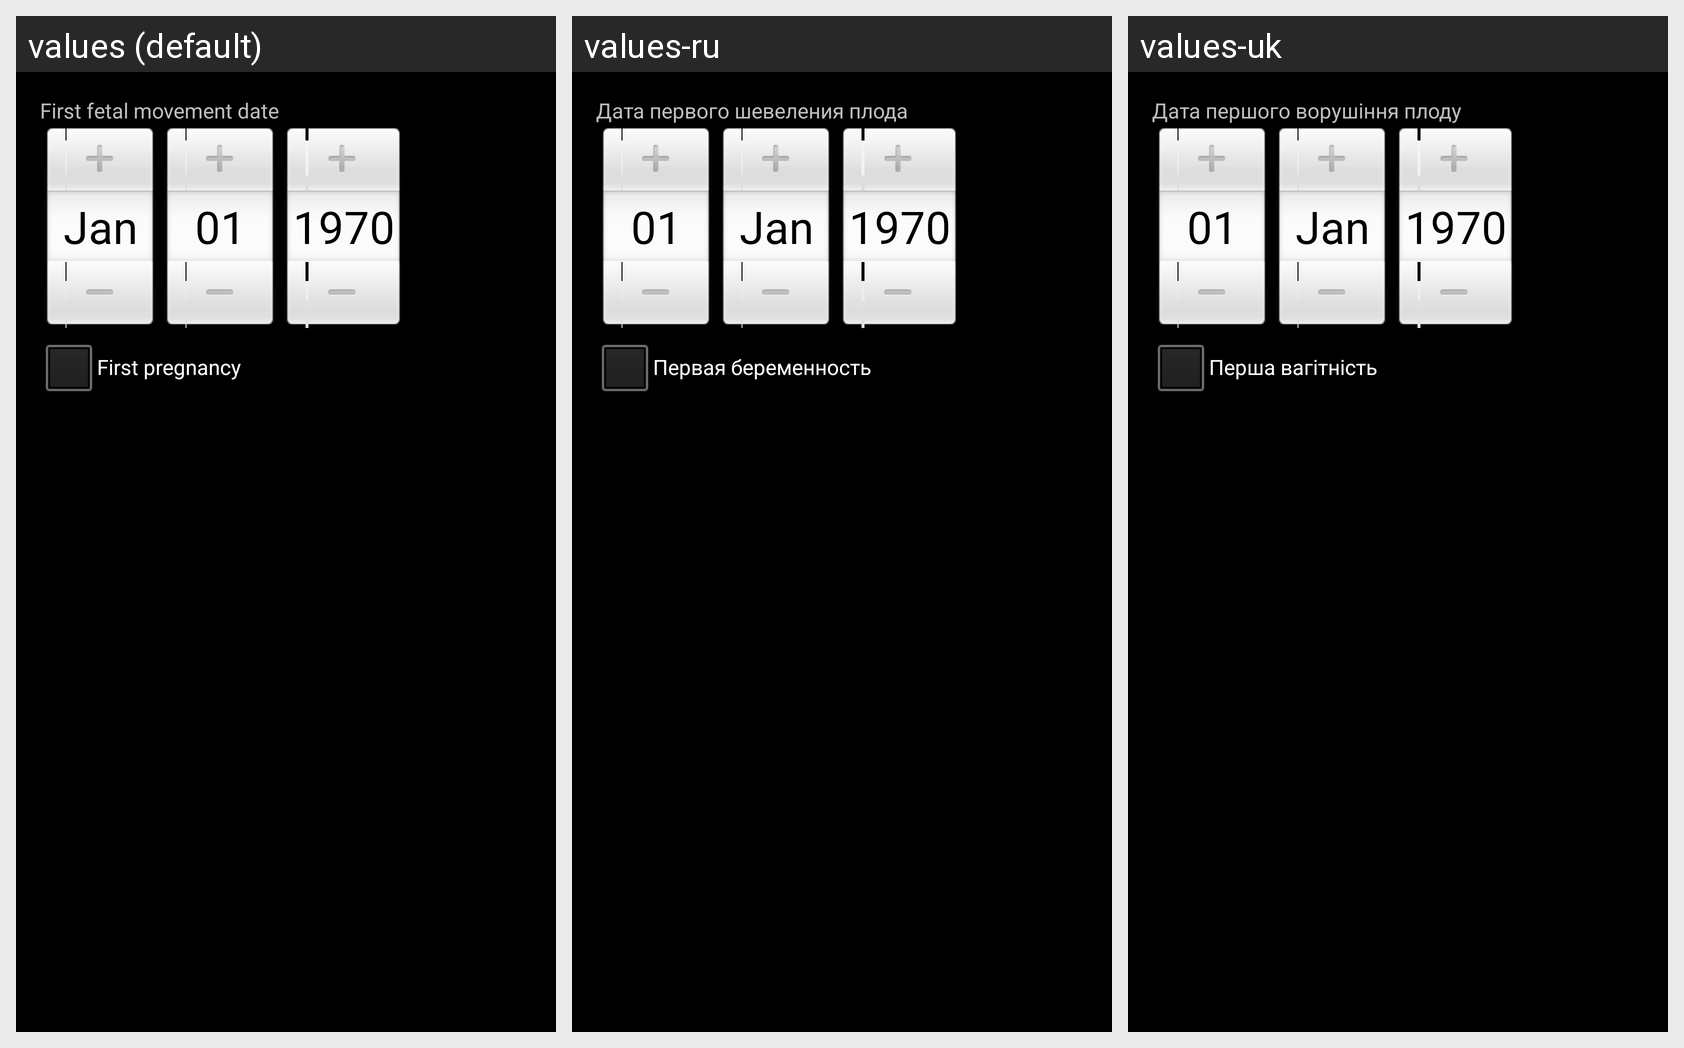

The same Android screen rendered under several of its app's locales, left to right. List the strings drawn on it with the default value and each locale's translation.
Android screen res/layout/details_first_movements_method.xml rendered under 3 locales, left to right: values (default), values-ru, values-uk. Device: Nexus 5 (rendered at 1080×1920; each locale shown at half size, 540×960, under a caption strip naming it); theme android:Theme.Black.NoTitleBar.
Strings drawn on this screen, with the default value and each locale's value (text and hints the layout hard-codes, and strings that could not be matched under every locale, appear in the picture but are not listed):

firstMovementsDate
  values: First fetal movement date
  values-ru: Дата первого шевеления плода
  values-uk: Дата першого ворушіння плоду

IsFirstPregnancy
  values: First pregnancy
  values-ru: Первая беременность
  values-uk: Перша вагітність
